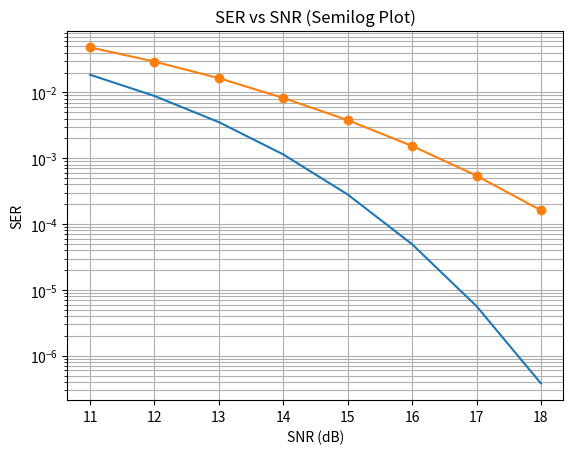

The matplotlib source for this figure:

import matplotlib.pyplot as plt
from scipy.special import erfc
import numpy as np

SNR = np.array([11, 12, 13, 14, 15, 16, 17, 18])
SER = np.array([4.85e-02, 2.95e-02, 1.65e-02, 8.27e-03,
       3.80e-03, 1.54e-03, 5.44e-04, 1.62e-04])
# --- THEORETICAL SER ---
M = 4
snr_lin = 10**(SNR / 10)

snr_eff = snr_lin   # Es = 1

Q = lambda x: 0.5 * erfc(x / np.sqrt(2))

ser_theory = 2 * (1 - 1/M) * Q(
    np.sqrt(6 * snr_eff / (M**2 - 1))
)

plt.semilogy(SNR, ser_theory, '-', label="Theory")
plt.semilogy(SNR, SER, '-o', label="ISI + Noise + FFE")
plt.grid(True, which='both')
plt.xlabel('SNR (dB)')
plt.ylabel('SER')
plt.title('SER vs SNR (Semilog Plot)')
plt.show()